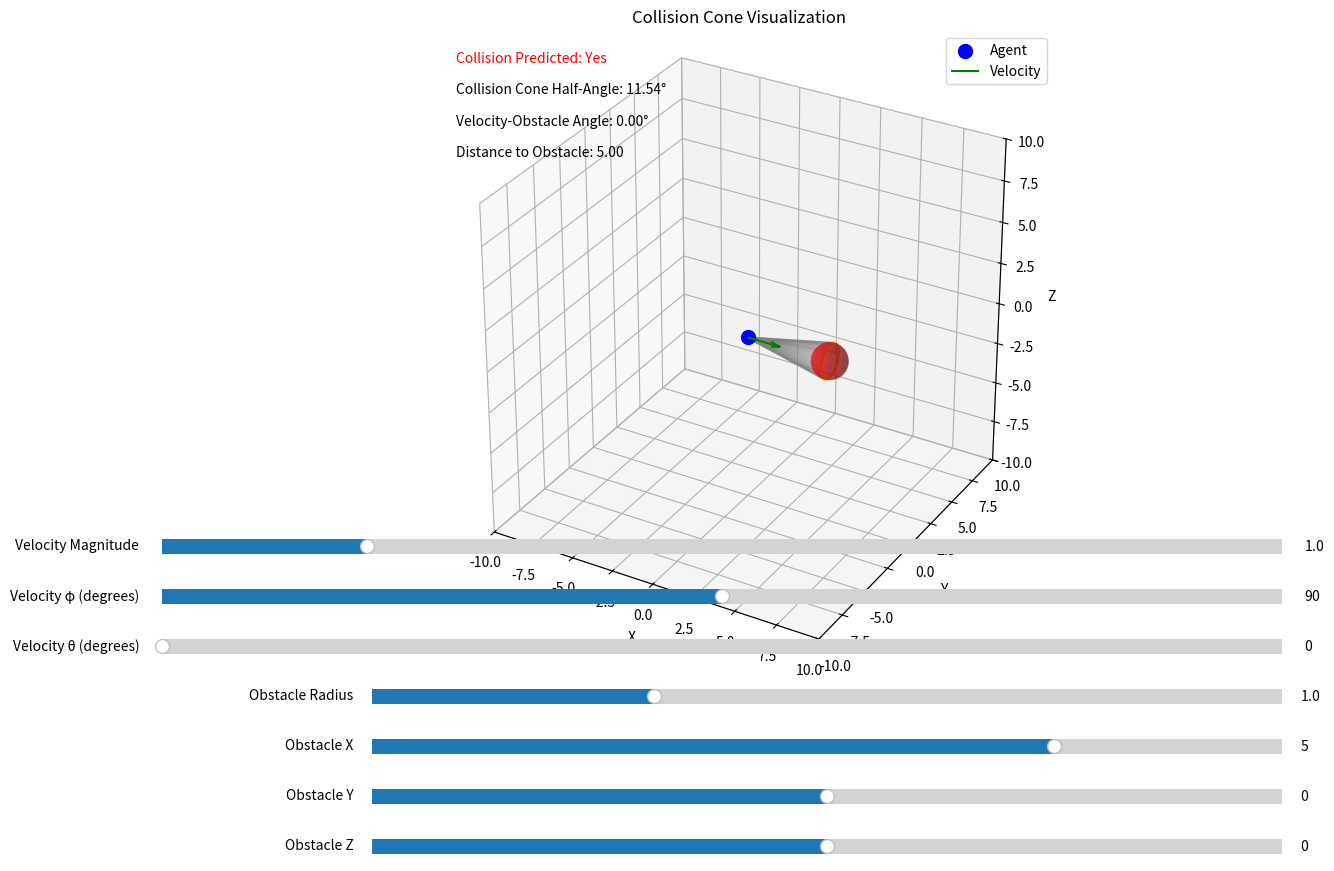

The matplotlib source for this figure:
import numpy as np
import matplotlib.pyplot as plt
from mpl_toolkits.mplot3d import Axes3D
import matplotlib.animation as animation
from matplotlib.widgets import Slider, Button, RadioButtons

class CollisionConeValidator:
    def __init__(self):
        # Setup the figure and axes
        self.fig = plt.figure(figsize=(14, 10))
        self.ax = self.fig.add_subplot(111, projection='3d')
        self.fig.subplots_adjust(bottom=0.25)  # Make room for sliders
        
        # Initial parameters
        self.agent_pos = np.array([0, 0, 0])  # Agent at origin
        self.obstacle_pos = np.array([5, 0, 0])  # Obstacle 5 units away on x-axis
        self.obstacle_radius = 1.0  # Radius of the obstacle
        self.velocity_magnitude = 1.0  # Magnitude of agent's velocity
        self.velocity_direction = np.array([1, 0, 0])  # Initial velocity direction (normalized)
        
        # Setup the plot
        self.setup_plot()
        
        # Setup UI controls
        self.setup_controls()
        
        # Draw the initial state
        self.update_plot()
    
    def setup_plot(self):
        """Setup the 3D plot."""
        self.ax.set_xlabel('X')
        self.ax.set_ylabel('Y')
        self.ax.set_zlabel('Z')
        self.ax.set_title('Collision Cone Visualization')
        
        # Set the axis limits
        self.ax.set_xlim(-10, 10)
        self.ax.set_ylim(-10, 10)
        self.ax.set_zlim(-10, 10)
        
        # Equal aspect ratio
        self.ax.set_box_aspect([1, 1, 1])
        
        # Add a text annotation for collision status
        self.collision_text = self.ax.text2D(0.05, 0.95, "", transform=self.ax.transAxes)
    
    def setup_controls(self):
        """Setup sliders and other UI controls."""
        # Obstacle position sliders
        ax_obstacle_x = plt.axes([0.25, 0.15, 0.65, 0.03])
        ax_obstacle_y = plt.axes([0.25, 0.10, 0.65, 0.03])
        ax_obstacle_z = plt.axes([0.25, 0.05, 0.65, 0.03])
        
        self.slider_obstacle_x = Slider(ax_obstacle_x, 'Obstacle X', -10.0, 10.0, valinit=self.obstacle_pos[0])
        self.slider_obstacle_y = Slider(ax_obstacle_y, 'Obstacle Y', -10.0, 10.0, valinit=self.obstacle_pos[1])
        self.slider_obstacle_z = Slider(ax_obstacle_z, 'Obstacle Z', -10.0, 10.0, valinit=self.obstacle_pos[2])
        
        # Obstacle radius slider
        ax_obstacle_radius = plt.axes([0.25, 0.20, 0.65, 0.03])
        self.slider_obstacle_radius = Slider(ax_obstacle_radius, 'Obstacle Radius', 0.1, 3.0, valinit=self.obstacle_radius)
        
        # Connect update events
        self.slider_obstacle_x.on_changed(self.update_params)
        self.slider_obstacle_y.on_changed(self.update_params)
        self.slider_obstacle_z.on_changed(self.update_params)
        self.slider_obstacle_radius.on_changed(self.update_params)
        
        # Velocity sliders
        ax_velocity_theta = plt.axes([0.1, 0.25, 0.8, 0.03])
        ax_velocity_phi = plt.axes([0.1, 0.30, 0.8, 0.03])
        ax_velocity_magnitude = plt.axes([0.1, 0.35, 0.8, 0.03])
        
        self.slider_velocity_theta = Slider(ax_velocity_theta, 'Velocity θ (degrees)', 0, 360, valinit=0)
        self.slider_velocity_phi = Slider(ax_velocity_phi, 'Velocity φ (degrees)', 0, 180, valinit=90)
        self.slider_velocity_magnitude = Slider(ax_velocity_magnitude, 'Velocity Magnitude', 0.1, 5.0, valinit=self.velocity_magnitude)
        
        self.slider_velocity_theta.on_changed(self.update_velocity)
        self.slider_velocity_phi.on_changed(self.update_velocity)
        self.slider_velocity_magnitude.on_changed(self.update_velocity)
    
    def update_params(self, val):
        """Update obstacle parameters based on slider values."""
        self.obstacle_pos = np.array([
            self.slider_obstacle_x.val,
            self.slider_obstacle_y.val,
            self.slider_obstacle_z.val
        ])
        self.obstacle_radius = self.slider_obstacle_radius.val
        self.update_plot()
    
    def update_velocity(self, val):
        """Update velocity based on slider values."""
        # Convert spherical coordinates to cartesian
        theta = np.radians(self.slider_velocity_theta.val)
        phi = np.radians(self.slider_velocity_phi.val)
        r = self.slider_velocity_magnitude.val
        
        x = r * np.sin(phi) * np.cos(theta)
        y = r * np.sin(phi) * np.sin(theta)
        z = r * np.cos(phi)
        
        self.velocity_magnitude = r
        self.velocity_direction = np.array([x, y, z]) / r if r > 0 else np.array([0, 0, 0])
        
        self.update_plot()
    
    def is_inside_collision_cone(self):
        """
        Check if the agent's velocity is inside the collision cone.
        
        For a spherical obstacle, a velocity vector is inside the collision cone
        if the closest approach distance is less than the obstacle radius.
        """
        # Vector from agent to obstacle
        to_obstacle = self.obstacle_pos - self.agent_pos
        
        # Distance to the obstacle
        distance = np.linalg.norm(to_obstacle)
        
        # Direction to the obstacle
        obstacle_direction = to_obstacle / distance if distance > 0 else np.array([0, 0, 0])
        
        # Velocity vector
        velocity = self.velocity_direction * self.velocity_magnitude
        
        # Calculate time to closest approach
        # v ⋅ (o - a) is the projection of the vector to the obstacle onto the velocity
        v_dot_to_obstacle = np.dot(velocity, to_obstacle)
        
        # If dot product is negative, we're moving away from the obstacle
        if v_dot_to_obstacle <= 0:
            return False
        
        # Calculate the closest approach distance
        # We project the obstacle vector onto the velocity vector
        # and then calculate the perpendicular component
        closest_approach_vector = to_obstacle - (v_dot_to_obstacle / (np.linalg.norm(velocity) ** 2)) * velocity
        closest_approach_distance = np.linalg.norm(closest_approach_vector)
        
        # The agent will collide if the closest approach distance is less than the obstacle radius
        return closest_approach_distance < self.obstacle_radius
    
    def update_plot(self):
        """Update the 3D plot with current parameters."""
        self.ax.clear()
        self.setup_plot()
        
        # Draw the agent (at origin)
        self.ax.scatter([self.agent_pos[0]], [self.agent_pos[1]], [self.agent_pos[2]], 
                        color='blue', s=100, label='Agent')
        
        # Draw the obstacle as a sphere
        u = np.linspace(0, 2 * np.pi, 30)
        v = np.linspace(0, np.pi, 30)
        x = self.obstacle_pos[0] + self.obstacle_radius * np.outer(np.cos(u), np.sin(v))
        y = self.obstacle_pos[1] + self.obstacle_radius * np.outer(np.sin(u), np.sin(v))
        z = self.obstacle_pos[2] + self.obstacle_radius * np.outer(np.ones_like(u), np.cos(v))
        self.ax.plot_surface(x, y, z, color='red', alpha=0.5)
        
        # Draw the agent's velocity vector
        velocity = self.velocity_direction * self.velocity_magnitude * 2  # Scale for visibility
        self.ax.quiver(self.agent_pos[0], self.agent_pos[1], self.agent_pos[2],
                      velocity[0], velocity[1], velocity[2],
                      color='green', label='Velocity')
        
        # Visualize the collision cone
        # The cone is defined by the tangent lines from the agent to the obstacle sphere
        to_obstacle = self.obstacle_pos - self.agent_pos
        distance = np.linalg.norm(to_obstacle)
        
        if distance > self.obstacle_radius:  # Only draw cone if agent is outside obstacle
            # Calculate the half-angle of the collision cone
            sin_alpha = self.obstacle_radius / distance
            alpha = np.arcsin(sin_alpha)
            
            # Direction to obstacle
            direction = to_obstacle / distance
            
            # Create an orthonormal basis with the direction to obstacle as one axis
            if np.abs(direction[0]) < 0.9:
                ortho1 = np.array([1.0, 0, 0])
            else:
                ortho1 = np.array([0, 1.0, 0])
                
            ortho1 = ortho1 - direction * np.dot(direction, ortho1)
            ortho1 = ortho1 / np.linalg.norm(ortho1)
            ortho2 = np.cross(direction, ortho1)
            
            # Generate points on the cone's base circle
            theta = np.linspace(0, 2 * np.pi, 50)
            cone_points = np.zeros((len(theta), 3))
            
            for i, t in enumerate(theta):
                # Point on the circle at the obstacle's distance
                cone_point = direction * distance + \
                             self.obstacle_radius * (np.cos(t) * ortho1 + np.sin(t) * ortho2)
                cone_points[i] = cone_point
            
            # Draw lines from agent to points on the cone's base
            for point in cone_points:
                self.ax.plot([self.agent_pos[0], self.agent_pos[0] + point[0]],
                            [self.agent_pos[1], self.agent_pos[1] + point[1]],
                            [self.agent_pos[2], self.agent_pos[2] + point[2]],
                            color='gray', alpha=0.3)
            
            # Draw the cone's base circle
            circle_x = self.agent_pos[0] + cone_points[:, 0]
            circle_y = self.agent_pos[1] + cone_points[:, 1]
            circle_z = self.agent_pos[2] + cone_points[:, 2]
            self.ax.plot(circle_x, circle_y, circle_z, color='orange')
        
        # Check if velocity is inside collision cone
        is_collision = self.is_inside_collision_cone()
        
        # Update collision status text
        self.collision_text.set_text(f"Collision Predicted: {'Yes' if is_collision else 'No'}")
        self.collision_text.set_color('red' if is_collision else 'green')
        
        # Compute and display additional information
        to_obstacle = self.obstacle_pos - self.agent_pos
        distance = np.linalg.norm(to_obstacle)
        
        # Angle between velocity and direction to obstacle
        to_obstacle_norm = to_obstacle / distance if distance > 0 else np.array([0, 0, 0])
        angle = np.arccos(np.clip(np.dot(self.velocity_direction, to_obstacle_norm), -1, 1))
        angle_degrees = np.degrees(angle)
        
        # Display collision cone angle
        if distance > self.obstacle_radius:
            sin_alpha = self.obstacle_radius / distance
            alpha = np.arcsin(sin_alpha)
            alpha_degrees = np.degrees(alpha)
            self.ax.text2D(0.05, 0.90, f"Collision Cone Half-Angle: {alpha_degrees:.2f}°", transform=self.ax.transAxes)
            self.ax.text2D(0.05, 0.85, f"Velocity-Obstacle Angle: {angle_degrees:.2f}°", transform=self.ax.transAxes)
            self.ax.text2D(0.05, 0.80, f"Distance to Obstacle: {distance:.2f}", transform=self.ax.transAxes)
        
        # Set the axis limits based on the scene content
        max_range = max(10, distance + self.obstacle_radius + 2)
        self.ax.set_xlim(-max_range, max_range)
        self.ax.set_ylim(-max_range, max_range)
        self.ax.set_zlim(-max_range, max_range)
        
        # Add legend
        self.ax.legend()
        
        # Draw
        self.fig.canvas.draw_idle()

# Run the validator
if __name__ == "__main__":
    validator = CollisionConeValidator()
    plt.show()
